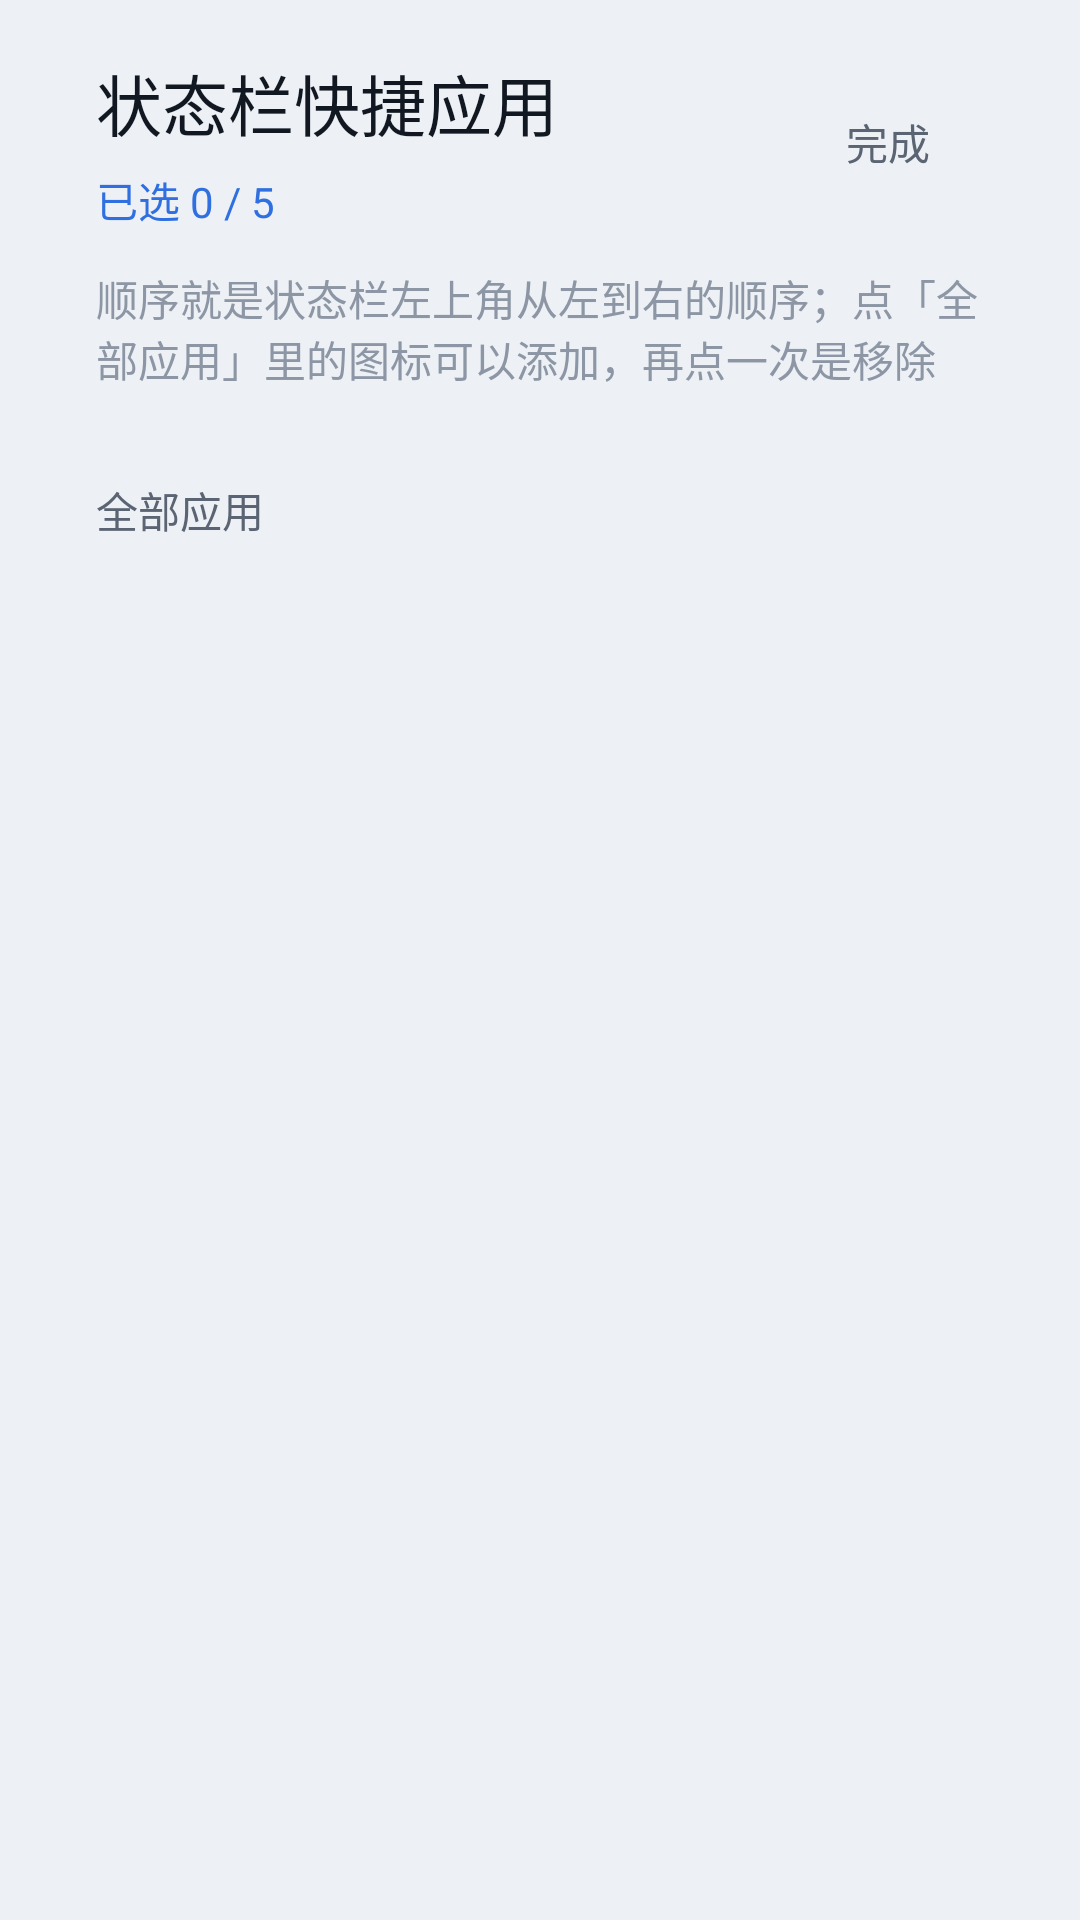

This screen was rendered from an Android layout file. Write that file and the resources it references.
<!-- AndroidManifest.xml: application theme Theme.CarLauncher -->
<!-- res/layout/activity_shortcut_picker.xml -->
<?xml version="1.0" encoding="utf-8"?>
<LinearLayout xmlns:android="http://schemas.android.com/apk/res/android"
    android:layout_width="match_parent"
    android:layout_height="match_parent"
    android:background="@color/bg_base"
    android:orientation="vertical">

    <LinearLayout
        android:layout_width="match_parent"
        android:layout_height="wrap_content"
        android:gravity="center_vertical"
        android:orientation="horizontal"
        android:paddingStart="@dimen/app_list_padding_horizontal"
        android:paddingTop="18dp"
        android:paddingEnd="@dimen/app_list_padding_horizontal"
        android:paddingBottom="4dp">

        <LinearLayout
            android:layout_width="0dp"
            android:layout_height="wrap_content"
            android:layout_weight="1"
            android:orientation="vertical">

            <TextView
                android:layout_width="wrap_content"
                android:layout_height="wrap_content"
                android:text="状态栏快捷应用"
                android:textColor="@color/text_primary"
                android:textSize="@dimen/music_title_text_size" />

            <TextView
                android:id="@+id/picker_selected_count"
                android:layout_width="wrap_content"
                android:layout_height="wrap_content"
                android:layout_marginTop="6dp"
                android:text="已选 0 / 5"
                android:textColor="@color/accent"
                android:textSize="@dimen/setting_desc_text_size" />
        </LinearLayout>

        <TextView
            android:id="@+id/btn_back"
            android:layout_width="wrap_content"
            android:layout_height="wrap_content"
            android:background="@drawable/bg_app_focus"
            android:focusable="true"
            android:paddingHorizontal="18dp"
            android:paddingVertical="8dp"
            android:text="完成"
            android:textColor="@color/text_secondary"
            android:textSize="@dimen/setting_desc_text_size" />
    </LinearLayout>

    <TextView
        android:layout_width="match_parent"
        android:layout_height="wrap_content"
        android:paddingStart="@dimen/app_list_padding_horizontal"
        android:paddingTop="8dp"
        android:paddingEnd="@dimen/app_list_padding_horizontal"
        android:paddingBottom="14dp"
        android:text="顺序就是状态栏左上角从左到右的顺序；点「全部应用」里的图标可以添加，再点一次是移除"
        android:textColor="@color/text_tertiary"
        android:textSize="@dimen/setting_desc_text_size" />

    
    <LinearLayout
        android:id="@+id/picker_selected"
        android:layout_width="match_parent"
        android:layout_height="wrap_content"
        android:orientation="vertical"
        android:paddingHorizontal="@dimen/app_list_padding_horizontal" />

    <TextView
        android:layout_width="match_parent"
        android:layout_height="wrap_content"
        android:paddingStart="@dimen/app_list_padding_horizontal"
        android:paddingTop="16dp"
        android:paddingEnd="@dimen/app_list_padding_horizontal"
        android:paddingBottom="6dp"
        android:text="全部应用"
        android:textColor="@color/text_secondary"
        android:textSize="@dimen/setting_desc_text_size" />

    <androidx.recyclerview.widget.RecyclerView
        android:id="@+id/picker_all"
        android:layout_width="match_parent"
        android:layout_height="match_parent"
        android:clipToPadding="false"
        android:overScrollMode="never"
        android:paddingStart="@dimen/app_list_padding_horizontal"
        android:paddingEnd="@dimen/app_list_padding_horizontal"
        android:paddingBottom="32dp" />

</LinearLayout>
<!-- resources referenced by this layout -->
<resources>
  <color name="accent">#2F6FE0</color>
  <color name="bg_base">#EDF1F6</color>
  <color name="text_primary">#121821</color>
  <color name="text_secondary">#5B6472</color>
  <color name="text_tertiary">#8D96A4</color>
  <dimen name="app_list_padding_horizontal">24dp</dimen>
  <dimen name="music_title_text_size">17sp</dimen>
  <dimen name="setting_desc_text_size">14sp</dimen>
  <!-- drawable bg_app_focus (drawable) -->
  <?xml version="1.0" encoding="utf-8"?>
  <selector xmlns:android="http://schemas.android.com/apk/res/android">
      <item android:state_focused="true">
          <shape android:shape="rectangle">
              <solid android:color="@color/accent_soft" />
              <corners android:radius="14dp" />
              <stroke
                  android:width="2dp"
                  android:color="@color/accent" />
          </shape>
      </item>
      <item android:state_pressed="true">
          <shape android:shape="rectangle">
              <solid android:color="@color/accent_soft" />
              <corners android:radius="14dp" />
          </shape>
      </item>
      <item>
          <shape android:shape="rectangle">
              <solid android:color="#00000000" />
              <corners android:radius="14dp" />
          </shape>
      </item>
  </selector>
  <style name="Theme.CarLauncher" parent="Theme.AppCompat.DayNight.NoActionBar">
          <item name="android:windowBackground">@color/bg_base</item>
          <item name="android:colorBackground">@color/bg_base</item>
          <item name="android:statusBarColor">@android:color/transparent</item>
          <item name="android:navigationBarColor">@android:color/transparent</item>
          <item name="android:windowLightStatusBar">@bool/light_system_bars</item>
          <item name="android:windowLightNavigationBar">@bool/light_system_bars</item>
          <item name="android:windowDrawsSystemBarBackgrounds">true</item>
          <item name="android:windowActionBar">false</item>
          <item name="android:windowNoTitle">true</item>
          
          <item name="colorAccent">@color/accent</item>
          <item name="colorControlActivated">@color/accent</item>
          <item name="colorControlHighlight">@color/accent_soft</item>
      </style>
  <color name="accent_soft">#2A2F6FE0</color>
</resources>
